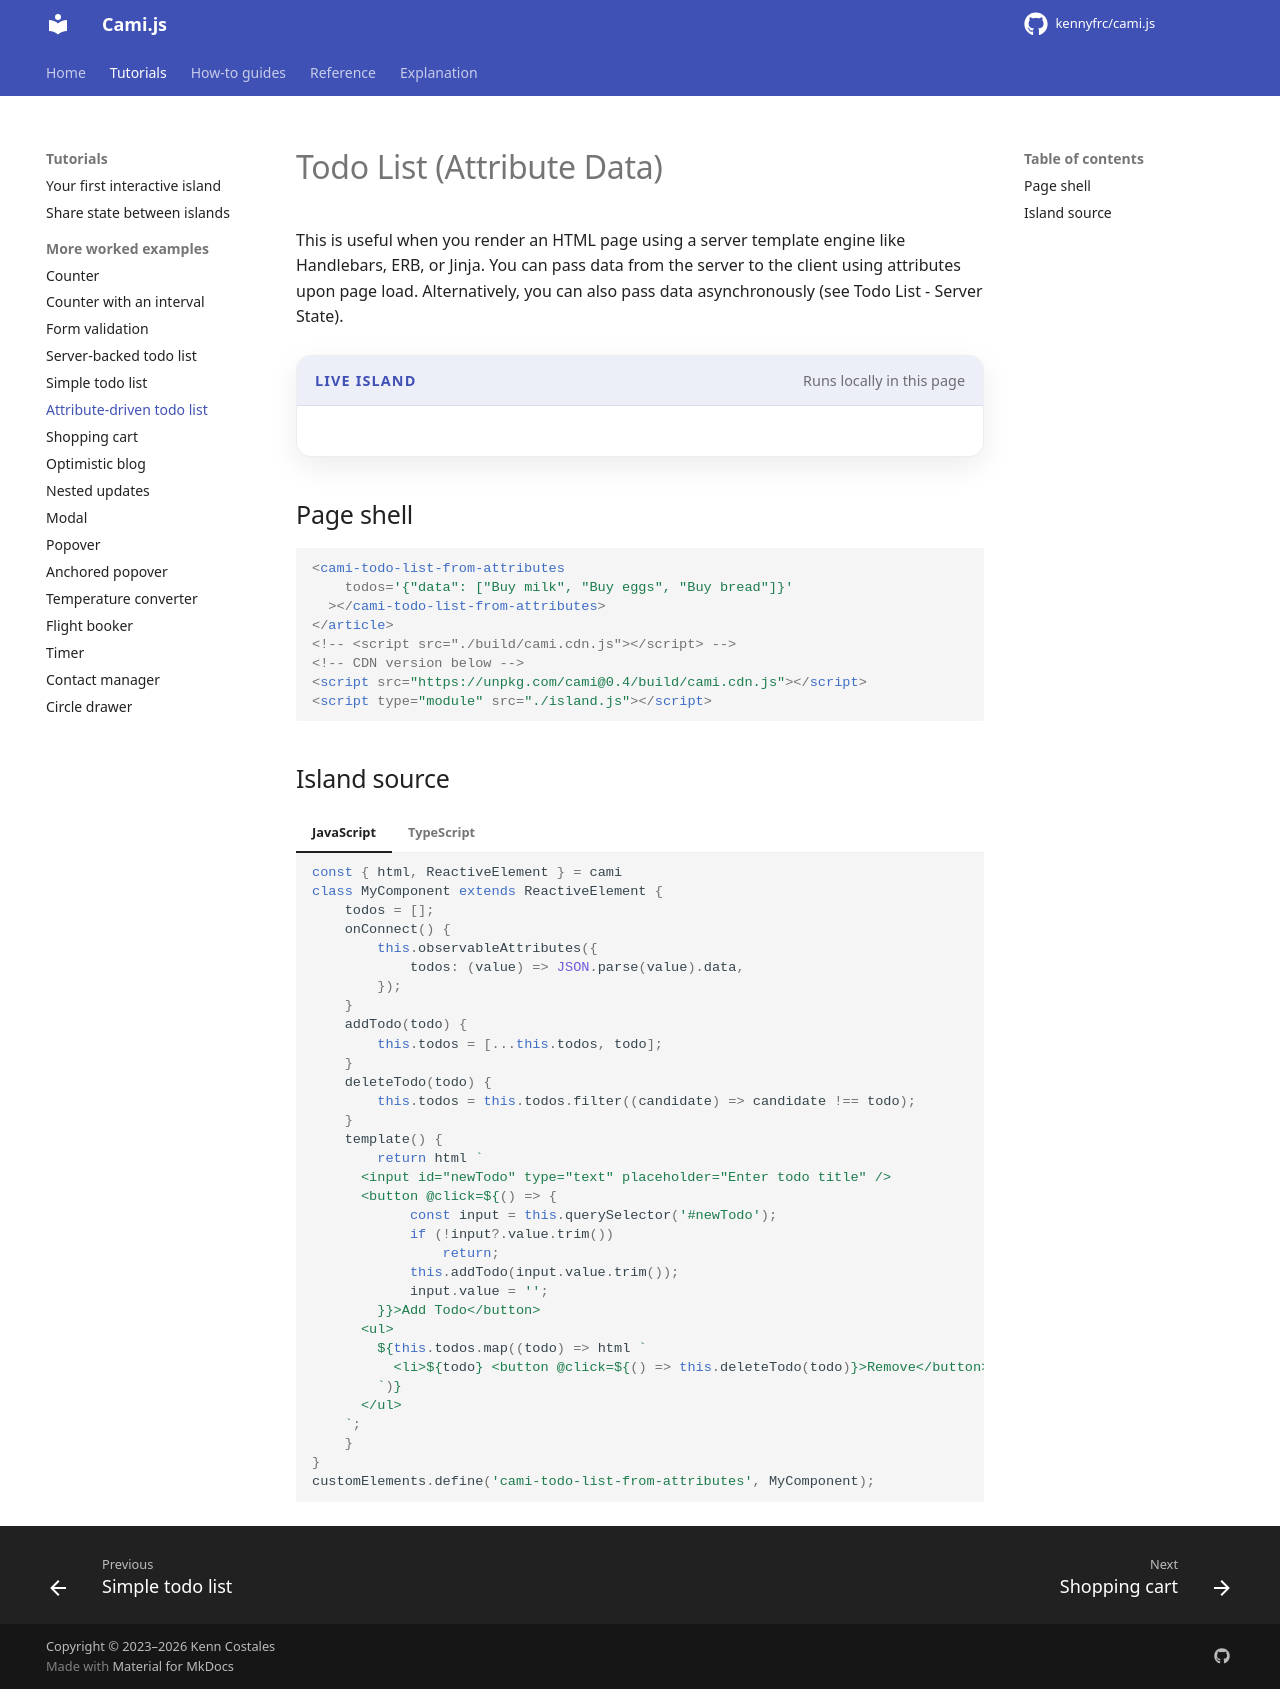

repository: kennyfrc/cami.js · page: learn_by_example/todo_list_attributes/index.html · generator: mkdocs

# Todo List (Attribute Data)

This is useful when you render an HTML page using a server template engine like Handlebars, ERB, or Jinja. You can pass data from the server to the client using attributes upon page load. Alternatively, you can also pass data asynchronously (see Todo List - Server State).

<div class="cami-live-example">
  <div class="cami-live-example__header"><span class="cami-live-example__label">Live island</span><span class="cami-live-example__note">Runs locally in this page</span></div>
  <div class="cami-live-example__stage"><cami-demo-island kind="todos-attributes"></cami-demo-island></div>
</div>

## Page shell

```html
<cami-todo-list-from-attributes
    todos='{"data": ["Buy milk", "Buy eggs", "Buy bread"]}'
  ></cami-todo-list-from-attributes>
</article>
<!-- <script src="./build/cami.cdn.js"></script> -->
<!-- CDN version below -->
<script src="https://unpkg.com/cami@0.4/build/cami.cdn.js"></script>
<script type="module" src="./island.js"></script>
```

## Island source

<!-- cami-language-pair -->
=== "JavaScript"

    ```javascript
    --8<-- "docs/examples/islands/todo_list_attributes.js"
    ```

=== "TypeScript"

    ```typescript
    --8<-- "docs/examples/islands/todo_list_attributes.ts"
    ```
